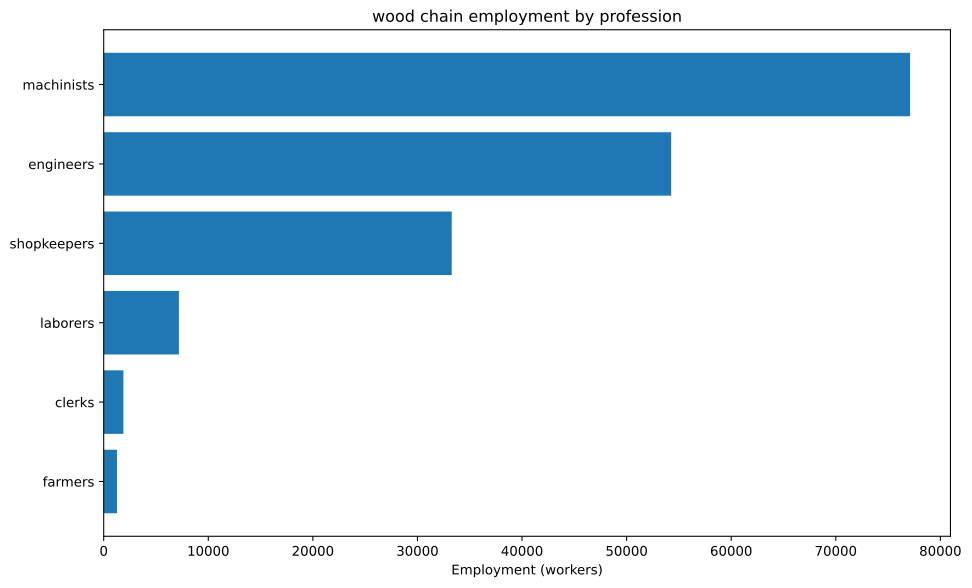

The table this chart was drawn from, first rows:
config, building, profession, employment
building_tooling_workshops+pm_rubber_gri…, building_tooling_workshops, engineers, 2521
building_tooling_workshops+pm_rubber_gri…, building_tooling_workshops, machinists, 5042
building_tooling_workshops+pm_rubber_gri…, building_tooling_workshops, shopkeepers, 2521
building_paper_mills+pm_bleached_paper+p…, building_paper_mills, engineers, 25.07
building_paper_mills+pm_bleached_paper+p…, building_paper_mills, laborers, 50.15
building_paper_mills+pm_bleached_paper+p…, building_paper_mills, machinists, 50.15
building_paper_mills+pm_bleached_paper+p…, building_paper_mills, shopkeepers, 25.07
building_chemical_plants+pm_nitrogen_fix…, building_chemical_plants, engineers, 62.69
building_chemical_plants+pm_nitrogen_fix…, building_chemical_plants, laborers, 41.79
building_chemical_plants+pm_nitrogen_fix…, building_chemical_plants, machinists, 83.58
building_chemical_plants+pm_nitrogen_fix…, building_chemical_plants, shopkeepers, 20.9
building_explosives_factory+pm_brine_ele…, building_explosives_factory, engineers, 250.7
building_explosives_factory+pm_brine_ele…, building_explosives_factory, laborers, 167.2
building_explosives_factory+pm_brine_ele…, building_explosives_factory, machinists, 167.2
building_explosives_factory+pm_brine_ele…, building_explosives_factory, shopkeepers, 83.58
building_steel_mills+pm_electric_arc_pro…, building_steel_mills, engineers, 1589
building_steel_mills+pm_electric_arc_pro…, building_steel_mills, machinists, 2384
building_steel_mills+pm_electric_arc_pro…, building_steel_mills, shopkeepers, 794.7
building_motor_industry+pm_diesel_engine…, building_motor_industry, engineers, 2614
building_motor_industry+pm_diesel_engine…, building_motor_industry, machinists, 1743
building_motor_industry+pm_diesel_engine…, building_motor_industry, shopkeepers, 871.4
building_coal_mine+pm_diesel_pump_buildi…, building_coal_mine, engineers, 638.9
building_coal_mine+pm_diesel_pump_buildi…, building_coal_mine, laborers, 159.7
building_coal_mine+pm_diesel_pump_buildi…, building_coal_mine, machinists, 958.3
building_coal_mine+pm_diesel_pump_buildi…, building_coal_mine, shopkeepers, 319.4
building_iron_mine+pm_diesel_pump_buildi…, building_iron_mine, engineers, 1780
building_iron_mine+pm_diesel_pump_buildi…, building_iron_mine, laborers, 445
building_iron_mine+pm_diesel_pump_buildi…, building_iron_mine, machinists, 2670
building_iron_mine+pm_diesel_pump_buildi…, building_iron_mine, shopkeepers, 890
building_sulfur_mine+pm_diesel_pump_buil…, building_sulfur_mine, engineers, 88.6
building_sulfur_mine+pm_diesel_pump_buil…, building_sulfur_mine, laborers, 22.15
building_sulfur_mine+pm_diesel_pump_buil…, building_sulfur_mine, machinists, 132.9
building_sulfur_mine+pm_diesel_pump_buil…, building_sulfur_mine, shopkeepers, 44.3
building_dye_plantation+automatic_irriga…, building_dye_plantation, farmers, 15.04
building_dye_plantation+automatic_irriga…, building_dye_plantation, laborers, 20.06
building_dye_plantation+automatic_irriga…, building_dye_plantation, machinists, 5.015
building_power_plant+pm_oil-fired_plant, building_power_plant, engineers, 837.6
building_power_plant+pm_oil-fired_plant, building_power_plant, laborers, 837.6
building_power_plant+pm_oil-fired_plant, building_power_plant, machinists, 2513
building_logging_camp+pm_electric_saw_mi…, building_logging_camp, engineers, 37511
building_logging_camp+pm_electric_saw_mi…, building_logging_camp, machinists, 50015
building_logging_camp+pm_electric_saw_mi…, building_logging_camp, shopkeepers, 25008
building_rubber_plantation+automatic_irr…, building_rubber_plantation, farmers, 1261
building_rubber_plantation+automatic_irr…, building_rubber_plantation, laborers, 1681
building_rubber_plantation+automatic_irr…, building_rubber_plantation, machinists, 420.2
building_oil_rig+pm_combustion_derricks+…, building_oil_rig, engineers, 5397
building_oil_rig+pm_combustion_derricks+…, building_oil_rig, machinists, 8096
building_oil_rig+pm_combustion_derricks+…, building_oil_rig, shopkeepers, 2699
building_railway+pm_diesel_trains_princi…, building_railway, clerks, 1884
building_railway+pm_diesel_trains_princi…, building_railway, engineers, 941.8
building_railway+pm_diesel_trains_princi…, building_railway, laborers, 3767
building_railway+pm_diesel_trains_princi…, building_railway, machinists, 2825
